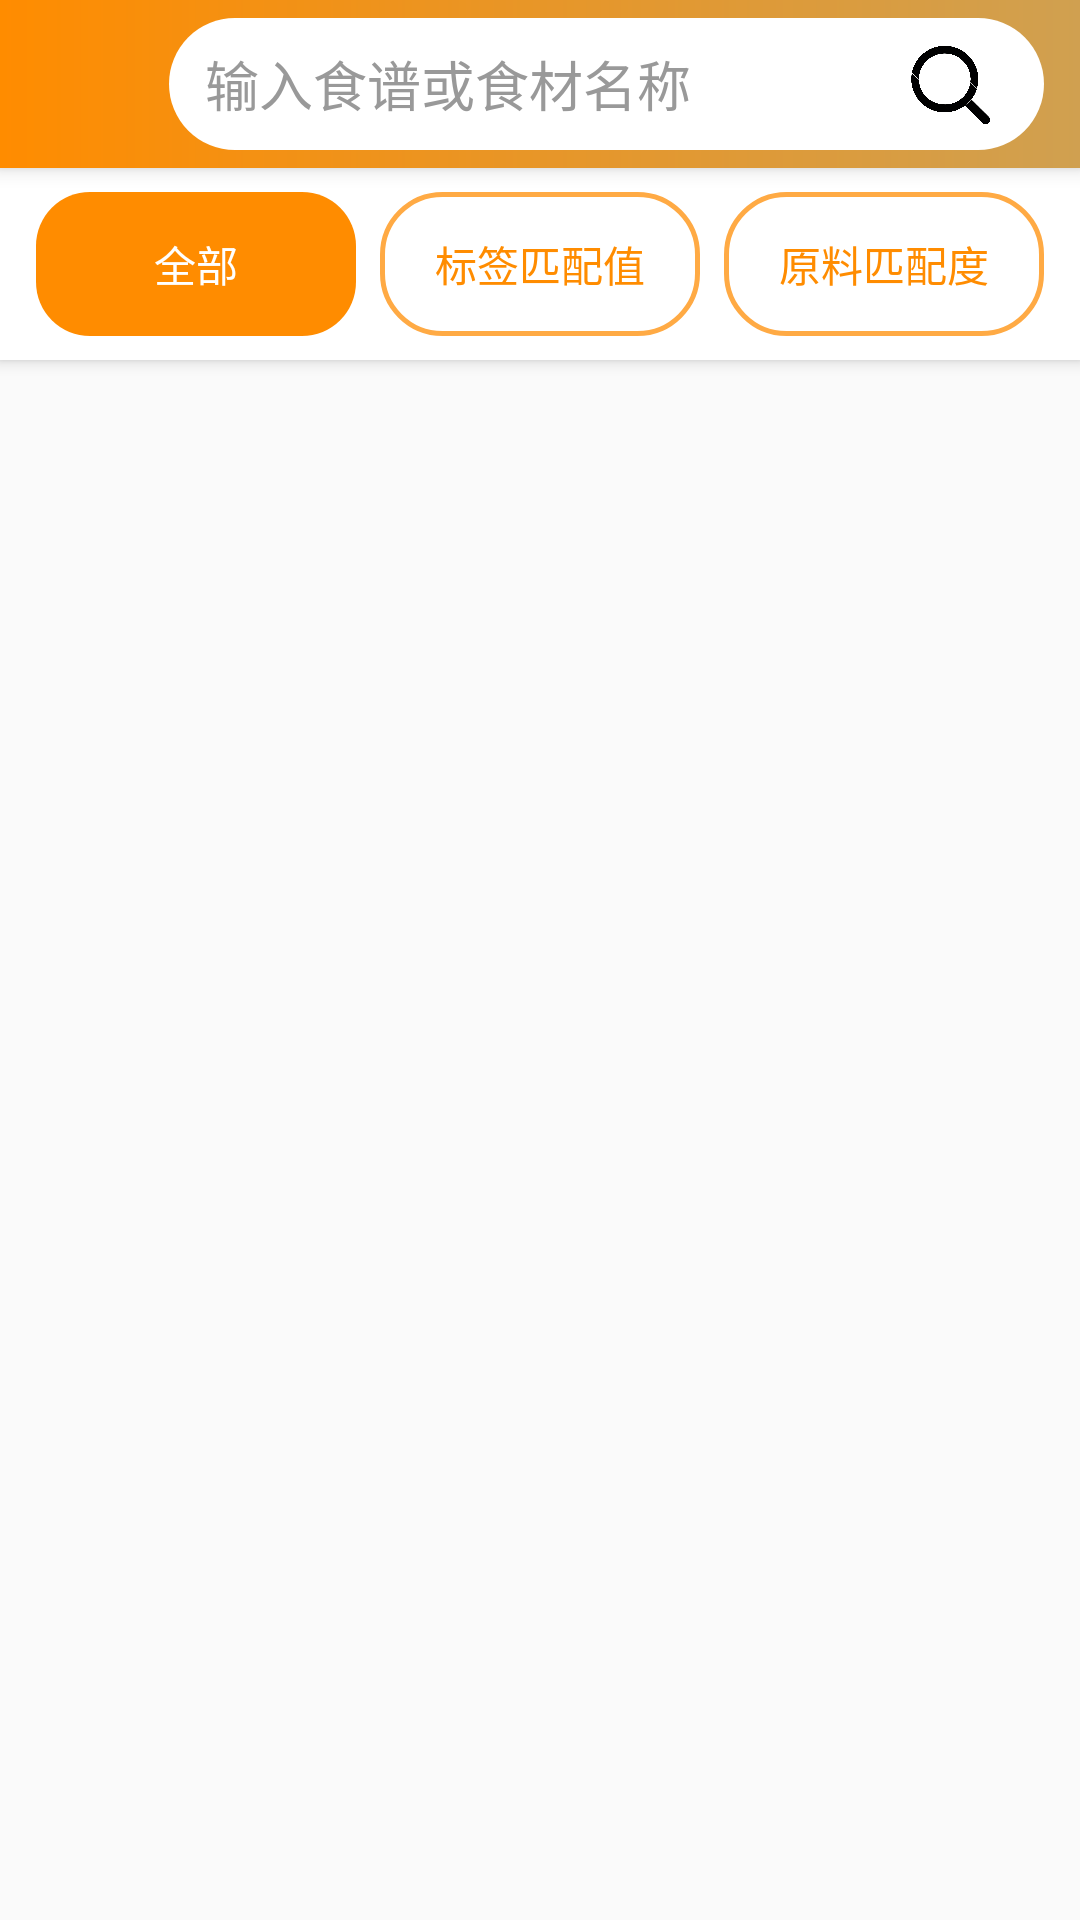

Android layout source for this screen:
<!-- AndroidManifest.xml: application theme Theme.Kitchenmanager -->
<!-- res/layout/activity_search.xml -->
<?xml version="1.0" encoding="utf-8"?>
<RelativeLayout xmlns:android="http://schemas.android.com/apk/res/android"
    xmlns:app="http://schemas.android.com/apk/res-auto"
    xmlns:tools="http://schemas.android.com/tools"
    android:layout_width="match_parent"
    android:layout_height="match_parent">

    
    <androidx.appcompat.widget.Toolbar
        android:id="@+id/toolbar"
        android:layout_width="match_parent"
        android:layout_height="?attr/actionBarSize"
        android:layout_alignParentTop="true"
        android:background="@drawable/bg_splash_gradient"
        android:elevation="4dp">

        <RelativeLayout
            android:layout_width="match_parent"
            android:layout_height="match_parent">

            <ImageView
                android:id="@+id/iv_back"
                android:layout_width="40dp"
                android:layout_height="40dp"
                android:layout_alignParentStart="true"
                android:layout_centerVertical="true"
                android:layout_marginEnd="8dp"
                android:contentDescription="返回"
                android:padding="4dp"
                android:src="@drawable/back" />

            <LinearLayout
                android:id="@+id/search_container"
                android:layout_width="343dp"
                android:layout_height="44dp"
                android:layout_alignParentEnd="true"
                android:layout_centerVertical="true"
                android:layout_marginStart="-8dp"
                android:layout_marginEnd="12dp"
                android:layout_toEndOf="@+id/iv_back"
                android:background="@drawable/bg_search_rounded_white"
                android:gravity="center_vertical"
                android:orientation="horizontal"
                android:paddingStart="12dp"
                android:paddingEnd="8dp">

                <EditText
                    android:id="@+id/et_search"
                    android:layout_width="0dp"
                    android:layout_height="wrap_content"
                    android:layout_weight="1"
                    android:background="@null"
                    android:hint="输入食谱或食材名称"
                    android:imeOptions="actionSearch"
                    android:inputType="text"
                    android:maxLines="1"
                    android:paddingVertical="8dp"
                    android:textColor="#000000"
                    android:textColorHint="#999999" />

                <ImageView
                    android:id="@+id/iv_search_action"
                    android:layout_width="47dp"
                    android:layout_height="match_parent"
                    android:contentDescription="搜索"
                    android:padding="8dp"
                    android:src="@drawable/search" />
            </LinearLayout>
        </RelativeLayout>
    </androidx.appcompat.widget.Toolbar>

    
    <LinearLayout
        android:id="@+id/tab_bar"
        android:layout_width="match_parent"
        android:layout_height="wrap_content"
        android:layout_below="@id/toolbar"
        android:background="#FFFFFF"
        android:elevation="3dp"
        android:orientation="horizontal"
        android:paddingStart="12dp"
        android:paddingEnd="12dp"
        android:paddingTop="8dp"
        android:paddingBottom="8dp">

        <Button
            android:id="@+id/btn_all"
            android:layout_width="0dp"
            android:layout_height="48dp"
            android:layout_weight="1"
            android:layout_marginEnd="8dp"
            android:background="@drawable/bg_tab_selected"
            android:text="全部"
            android:textColor="#FFFFFF"
            android:textSize="14sp"
            android:stateListAnimator="@null" />

        <Button
            android:id="@+id/btn_tag_match"
            android:layout_width="0dp"
            android:layout_height="48dp"
            android:layout_weight="1"
            android:layout_marginEnd="8dp"
            android:background="@drawable/bg_tab_normal_new"
            android:text="标签匹配值"
            android:textColor="#FF8C00"
            android:textSize="14sp"
            android:stateListAnimator="@null" />

        <Button
            android:id="@+id/btn_ingredient_match"
            android:layout_width="0dp"
            android:layout_height="48dp"
            android:layout_weight="1"
            android:background="@drawable/bg_tab_normal_new"
            android:text="原料匹配度"
            android:textColor="#FF8C00"
            android:textSize="14sp"
            android:stateListAnimator="@null" />
    </LinearLayout>

    
    <FrameLayout
        android:layout_width="match_parent"
        android:layout_height="match_parent"
        android:layout_below="@id/tab_bar">

        <androidx.recyclerview.widget.RecyclerView
            android:id="@+id/rv_recipes"
            android:layout_width="match_parent"
            android:layout_height="match_parent"
            android:padding="8dp"
            android:clipToPadding="false"
            app:layoutManager="androidx.recyclerview.widget.GridLayoutManager"
            app:spanCount="1"
            tools:listitem="@layout/item_recipe" />

        <ProgressBar
            android:id="@+id/progressBar"
            android:layout_width="wrap_content"
            android:layout_height="wrap_content"
            android:layout_gravity="center"
            android:visibility="gone" />

        <TextView
            android:id="@+id/emptyView"
            android:layout_width="wrap_content"
            android:layout_height="wrap_content"
            android:layout_gravity="center"
            android:text="暂无搜索结果"
            android:textColor="#999999"
            android:textSize="16sp"
            android:visibility="gone" />

        
        <com.google.android.material.floatingactionbutton.FloatingActionButton
            android:id="@+id/fab_scroll_top"
            android:layout_width="wrap_content"
            android:layout_height="wrap_content"
            android:layout_gravity="bottom|end"
            android:layout_margin="16dp"
            android:contentDescription="回到顶部"
            android:src="@drawable/ic_arrow_upward"
            android:visibility="gone"
            app:backgroundTint="#FF8C00"
            app:tint="#FFFFFF"
            app:elevation="6dp" />
    </FrameLayout>

</RelativeLayout>
<!-- res/layout/item_recipe.xml (included above) -->
<?xml version="1.0" encoding="utf-8"?>
<FrameLayout xmlns:android="http://schemas.android.com/apk/res/android"
    xmlns:app="http://schemas.android.com/apk/res-auto"
    android:layout_width="match_parent"
    android:layout_height="wrap_content">

    <LinearLayout
        android:layout_width="match_parent"
        android:layout_height="match_parent"
        android:orientation="vertical"
        android:padding="2dp">

        <CheckBox
            android:id="@+id/cb_select"
            android:layout_width="wrap_content"
            android:layout_height="wrap_content"
            android:visibility="gone" />

        
        <ImageView
            android:id="@+id/iv_recipe_image"
            android:layout_width="match_parent"
            android:layout_height="300dp"
            android:scaleType="centerCrop"
            android:src="@drawable/placeholder" />

        

        
        <TextView
            android:id="@+id/tv_recipe_attributes"
            android:layout_width="match_parent"
            android:layout_height="wrap_content"
            android:padding="2dp"
            android:layout_marginTop="4dp"
            android:maxLines="1"
            android:text="特点"
            android:textColor="#FF8C00"
            android:textSize="14sp" />

        
        <TextView
            android:id="@+id/tv_recipe_needs"
            android:layout_width="match_parent"
            android:layout_height="wrap_content"
            android:padding="2dp"
            android:layout_marginTop="4dp"
            android:ellipsize="end"
            android:maxLines="1"
            android:text="原料"
            android:textColor="#616161"
            android:textSize="14sp" />

        <LinearLayout
            android:layout_width="match_parent"
            android:layout_height="29dp"
            android:orientation="horizontal"
            android:padding="2dp">


            <TextView
                android:id="@+id/tv_recipe_name"
                android:layout_width="259dp"
                android:layout_height="match_parent"
                android:layout_weight="1"
                android:ellipsize="end"
                android:maxLines="2"
                android:text="菜谱名称"
                android:textColor="@android:color/black"
                android:textSize="18sp"
                android:textStyle="bold" />

            <ImageView
                android:id="@+id/iv_favorite"
                android:layout_width="29dp"
                android:layout_height="match_parent"
                android:contentDescription="收藏"
                app:srcCompat="@drawable/buylist" />

            <ImageView
                android:id="@+id/iv_buy"
                android:layout_width="41dp"
                android:layout_height="match_parent"
                android:contentDescription="购物车"
                app:srcCompat="@drawable/ic_favorite_border" />
        </LinearLayout>
    </LinearLayout>

    <View
        android:id="@+id/overlay_click_area"
        android:layout_width="match_parent"
        android:layout_height="347dp"
        android:background="@android:color/transparent" />
</FrameLayout>
<!-- resources referenced by this layout -->
<resources>
  <!-- drawable bg_search_rounded_white (drawable) -->
  <?xml version="1.0" encoding="utf-8"?>
  <shape xmlns:android="http://schemas.android.com/apk/res/android"
      android:shape="rectangle">
      <solid android:color="#FFFFFF" />
      <corners android:radius="24dp" />
      <padding android:left="8dp" android:right="8dp" />
  </shape>
  <!-- drawable bg_splash_gradient (drawable) -->
  <?xml version="1.0" encoding="utf-8"?>
  <shape xmlns:android="http://schemas.android.com/apk/res/android"
      android:shape="rectangle">
      <gradient
          android:startColor="#FF8C00"
          android:endColor="#D0A050"
          android:type="linear" />
  </shape>
  <!-- drawable bg_tab_normal_new (drawable) -->
  <?xml version="1.0" encoding="utf-8"?>
  <shape
      xmlns:android="http://schemas.android.com/apk/res/android"
      android:shape="rectangle">
      <solid android:color="#FFFFFF" />
      <stroke
          android:width="1.5dp"
          android:color="#FFAA44" />
      <corners android:radius="20dp" />
  </shape>
  <!-- drawable bg_tab_selected (drawable) -->
  <?xml version="1.0" encoding="utf-8"?>
  <shape xmlns:android="http://schemas.android.com/apk/res/android"
      android:shape="rectangle">
      <solid android:color="#FF8C00" />
      <corners android:radius="18dp" />
  </shape>
  <!-- drawable ic_favorite_border (drawable) -->
  <vector xmlns:android="http://schemas.android.com/apk/res/android"
      android:width="24dp"
      android:height="24dp"
      android:viewportWidth="24"
      android:viewportHeight="24">
      <path
          android:fillColor="#ff000000"
          android:pathData="M16.5,3c-1.74,0 -3.41,0.81 -4.5,2.09C10.91,3.81 9.24,3 7.5,3 4.42,3 2,5.42 2,8.5c0,3.78 3.4,6.86 8.55,11.54L12,21.35l1.45,-1.32C18.6,15.36 22,12.28 22,8.5 22,5.42 19.58,3 16.5,3zM12.1,18.55l-0.1,0.1 -0.1,-0.1C7.14,14.24 4,11.39 4,8.5 4,6.5 5.5,5 7.5,5c1.54,0 3.04,0.99 3.57,2.36h1.87C13.46,5.99 14.96,5 16.5,5c2,0 3.5,1.5 3.5,3.5 0,2.89 -3.14,5.74 -7.9,10.05z"/>
  </vector>
  <!-- drawable placeholder: jpg bitmap (drawable, 66309 bytes) -->
  <!-- drawable search: png bitmap (drawable, 475202 bytes) -->
  <style name="Theme.Kitchenmanager" parent="Base.Theme.Kitchenmanager" />
  <style name="Base.Theme.Kitchenmanager" parent="Theme.MaterialComponents.DayNight.NoActionBar.Bridge">
          
          
      </style>
</resources>
